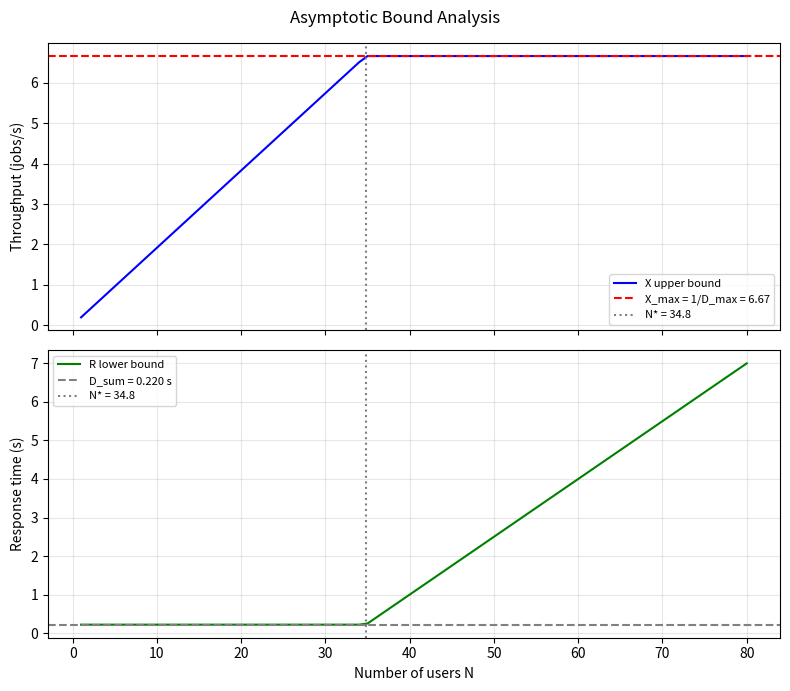

Generate this figure with matplotlib:
"""
Asymptotic Bound Analysis (ABA) — Lazowska et al., QSP Chapter 5.

Usage
-----
1. Fill in DEVICES and THINK_TIME below.
2. Run: python aba_calc.py
3. Inspect the printed table and the saved plot.

Service demands D_k are in seconds per system-level job.
Think time Z = 0 for batch or open workloads.
"""

from __future__ import annotations

import matplotlib.pyplot as plt

# ---------------------------------------------------------------------------
# Model parameters — edit these
# ---------------------------------------------------------------------------

DEVICES: dict[str, float] = {
    "CPU":     0.050,   # service demand in seconds
    "Disk":    0.150,
    "Network": 0.020,
}
THINK_TIME: float = 5.0    # Z, mean think time in seconds (0 = batch)
N_MAX: int = 80            # plot range: 1 .. N_MAX users


# ---------------------------------------------------------------------------
# ABA computation
# ---------------------------------------------------------------------------

def aba(devices: dict[str, float], Z: float, N_max: int) -> dict:
    D_sum = sum(devices.values())
    D_max = max(devices.values())
    bottleneck = max(devices, key=lambda k: devices[k])
    N_star = (D_sum + Z) / D_max

    ns = list(range(1, N_max + 1))
    X_bound, R_bound = [], []
    for n in ns:
        x = min(n / (D_sum + Z), 1.0 / D_max)
        r = max(D_sum, n * D_max - Z)
        X_bound.append(x)
        R_bound.append(r)

    return {
        "devices": devices,
        "Z": Z,
        "D_sum": D_sum,
        "D_max": D_max,
        "bottleneck": bottleneck,
        "N_star": N_star,
        "ns": ns,
        "X_bound": X_bound,
        "R_bound": R_bound,
    }


def print_summary(r: dict) -> None:
    print("=== ABA Summary ===")
    print(f"  Devices:")
    for name, d in r["devices"].items():
        mark = " <- bottleneck" if name == r["bottleneck"] else ""
        print(f"    {name:12s}  D = {d:.4f} s{mark}")
    print(f"  D_sum   = {r['D_sum']:.4f} s  (minimum response time)")
    print(f"  D_max   = {r['D_max']:.4f} s  ({r['bottleneck']})")
    print(f"  Z       = {r['Z']:.4f} s  (think time)")
    print(f"  N*      = {r['N_star']:.1f}  (saturation point)")
    print(f"  X_max   = {1/r['D_max']:.2f} jobs/s  (throughput ceiling)")
    print()
    print(f"  {'N':>5}  {'X_bound':>10}  {'R_bound':>10}")
    for i, n in enumerate(r["ns"]):
        if n % 10 == 0 or n == 1 or abs(n - r["N_star"]) < 1:
            print(f"  {n:5d}  {r['X_bound'][i]:10.3f}  {r['R_bound'][i]:10.3f}")


def plot(r: dict, output: str = "aba_plot.png") -> None:
    ns = r["ns"]
    fig, (ax1, ax2) = plt.subplots(2, 1, figsize=(8, 7), sharex=True)
    fig.suptitle("Asymptotic Bound Analysis")

    # throughput
    ax1.plot(ns, r["X_bound"], "b-", label="X upper bound")
    ax1.axhline(1.0 / r["D_max"], color="r", linestyle="--",
                label=f"X_max = 1/D_max = {1/r['D_max']:.2f}")
    ax1.axvline(r["N_star"], color="gray", linestyle=":", label=f"N* = {r['N_star']:.1f}")
    ax1.set_ylabel("Throughput (jobs/s)")
    ax1.legend(fontsize=8)
    ax1.grid(True, alpha=0.3)

    # response time
    ax2.plot(ns, r["R_bound"], "g-", label="R lower bound")
    ax2.axhline(r["D_sum"], color="gray", linestyle="--",
                label=f"D_sum = {r['D_sum']:.3f} s")
    ax2.axvline(r["N_star"], color="gray", linestyle=":", label=f"N* = {r['N_star']:.1f}")
    ax2.set_xlabel("Number of users N")
    ax2.set_ylabel("Response time (s)")
    ax2.legend(fontsize=8)
    ax2.grid(True, alpha=0.3)

    plt.tight_layout()
    plt.savefig(output, dpi=120)
    print(f"Plot saved to {output}")


if __name__ == "__main__":
    result = aba(DEVICES, THINK_TIME, N_MAX)
    print_summary(result)
    plot(result)
